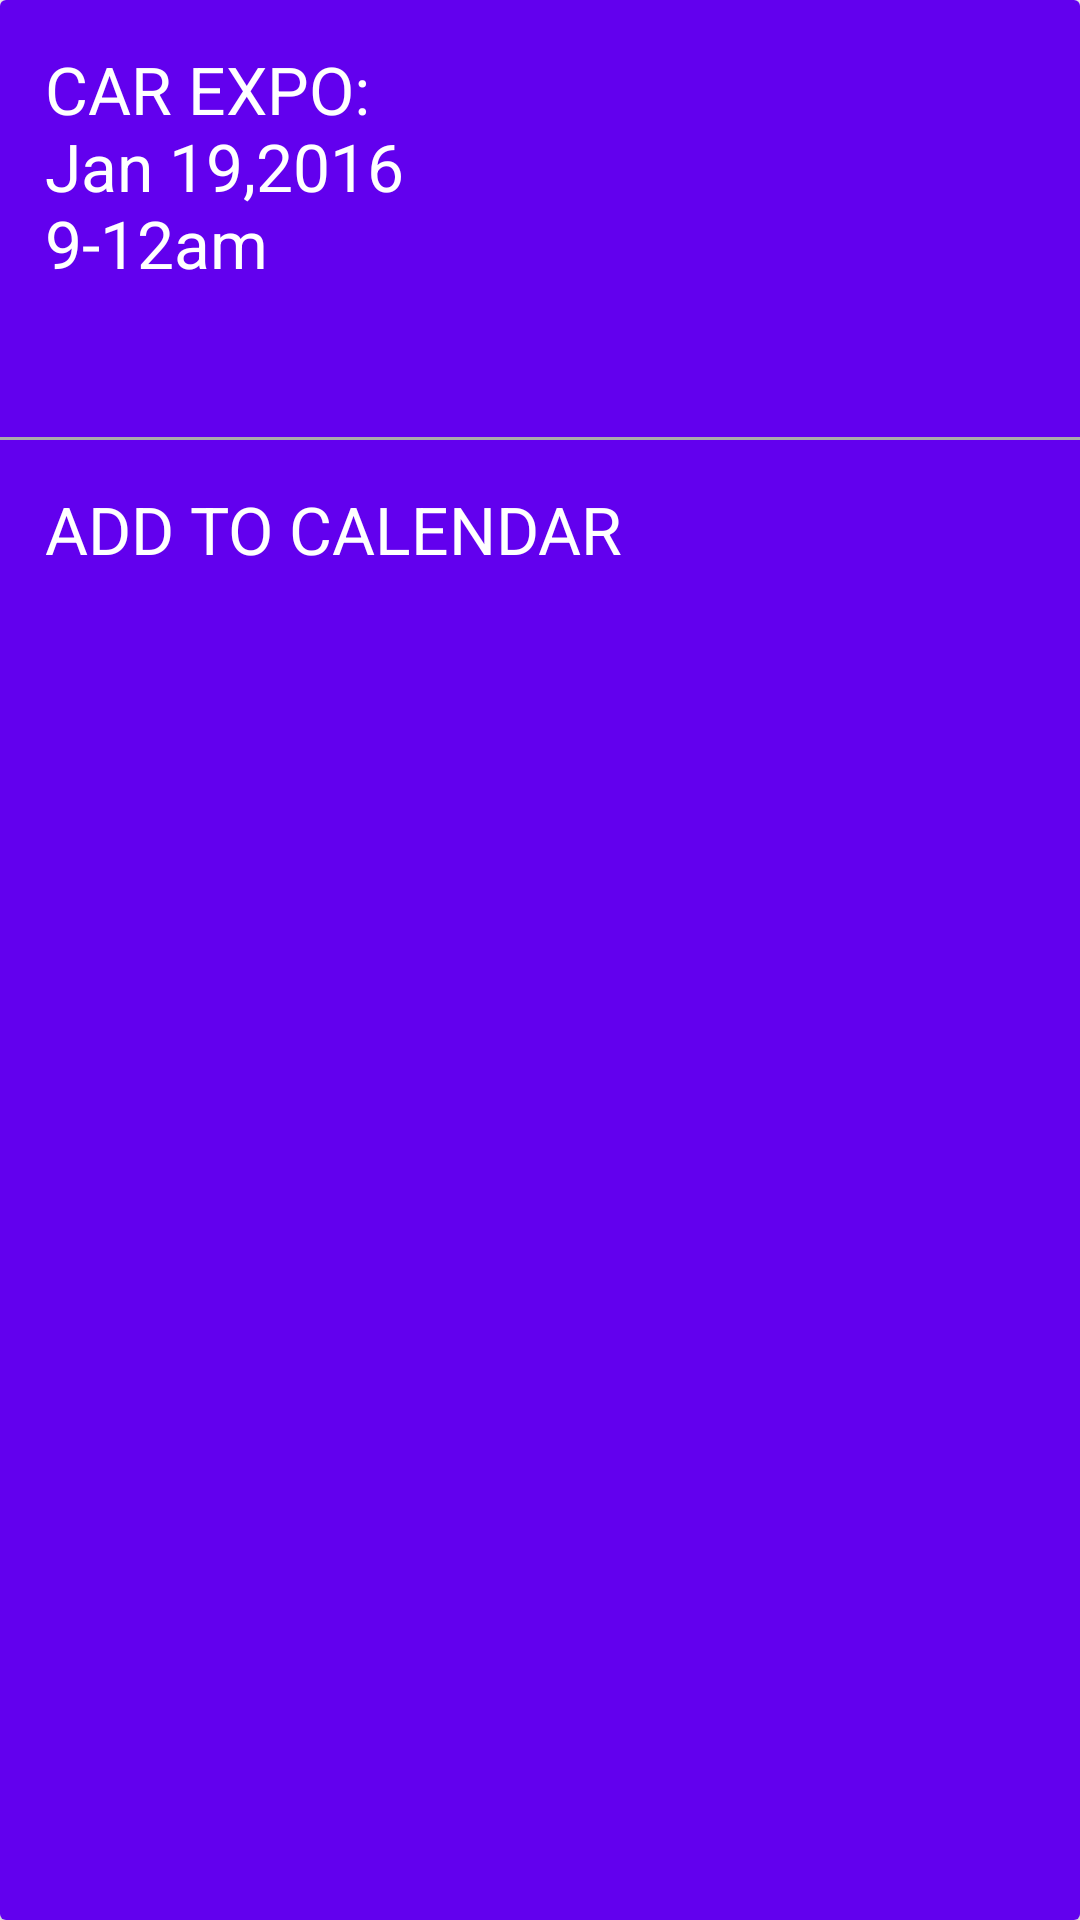

Android layout source for this screen:
<!-- AndroidManifest.xml: application theme AppTheme -->
<!-- res/layout/event.xml -->
<?xml version="1.0" encoding="utf-8"?>
<android.support.v7.widget.CardView xmlns:android="http://schemas.android.com/apk/res/android"
    xmlns:card_view="http://schemas.android.com/tools"
    card_view:cardCornerRadius="2dp"
    card_view:cardElevation="8dp"
    card_view:cardUseCompatPadding="true"
    android:layout_width="match_parent"
    android:layout_height="match_parent"
    android:layout_margin="8dp">
    <LinearLayout
        android:layout_width="match_parent"
        android:layout_height="match_parent"
        android:orientation="vertical"
        android:background="@color/colorPrimary">

            <TextView
                android:paddingTop="15dp"
                android:paddingLeft="15dp"
                android:paddingBottom="50dp"
                android:layout_width="match_parent"
                android:layout_height="wrap_content"
                android:text="@string/EVENT_NOTE"
                android:textColor="@android:color/white"
                android:textAppearance="@android:style/TextAppearance.Large"
/>
        <View
            android:layout_width="match_parent"
            android:layout_height="1dp"
            android:background="@android:color/darker_gray"/>
        <LinearLayout
            android:layout_width="match_parent"
            android:layout_height="wrap_content"
            android:orientation="horizontal">
            <TextView
                android:paddingTop="15dp"
                android:paddingLeft="15dp"
                android:paddingBottom="15dp"
                android:layout_width="0dp"
                android:layout_weight="3"
                android:layout_height="wrap_content"
                android:text="@string/ADD_TO_CALENDAR"
                android:textColor="@android:color/white"
                android:textAppearance="@android:style/TextAppearance.Large"
                />
            <ImageView
                android:paddingTop="15dp"
                android:paddingLeft="15dp"
                android:paddingBottom="15dp"
                android:layout_width="0dp"
                android:layout_weight="1"
                android:layout_height="wrap_content"
                android:src="@drawable/ic_event_24px"
                />
        </LinearLayout>
    </LinearLayout>
</android.support.v7.widget.CardView>
<!-- resources referenced by this layout -->
<resources>
  <string name="ADD_TO_CALENDAR">ADD TO CALENDAR</string>
  <string name="EVENT_NOTE" translatable="false">CAR EXPO:\nJan 19,2016\n9-12am</string>
  <style name="AppTheme" parent="Theme.AppCompat.Light.DarkActionBar">
          
          <item name="colorPrimary">@color/colorPrimary</item>
          <item name="colorPrimaryDark">@color/colorPrimaryDark</item>
          <item name="colorAccent">@color/colorAccent</item>
      </style>
  <!-- not gathered from this repository: default colours our renderer supplied (Android Studio template values) -->
  <color name="colorPrimary">#FF6200EE</color>
  <color name="colorPrimaryDark">#FF3700B3</color>
  <color name="colorAccent">#FF03DAC5</color>
</resources>
